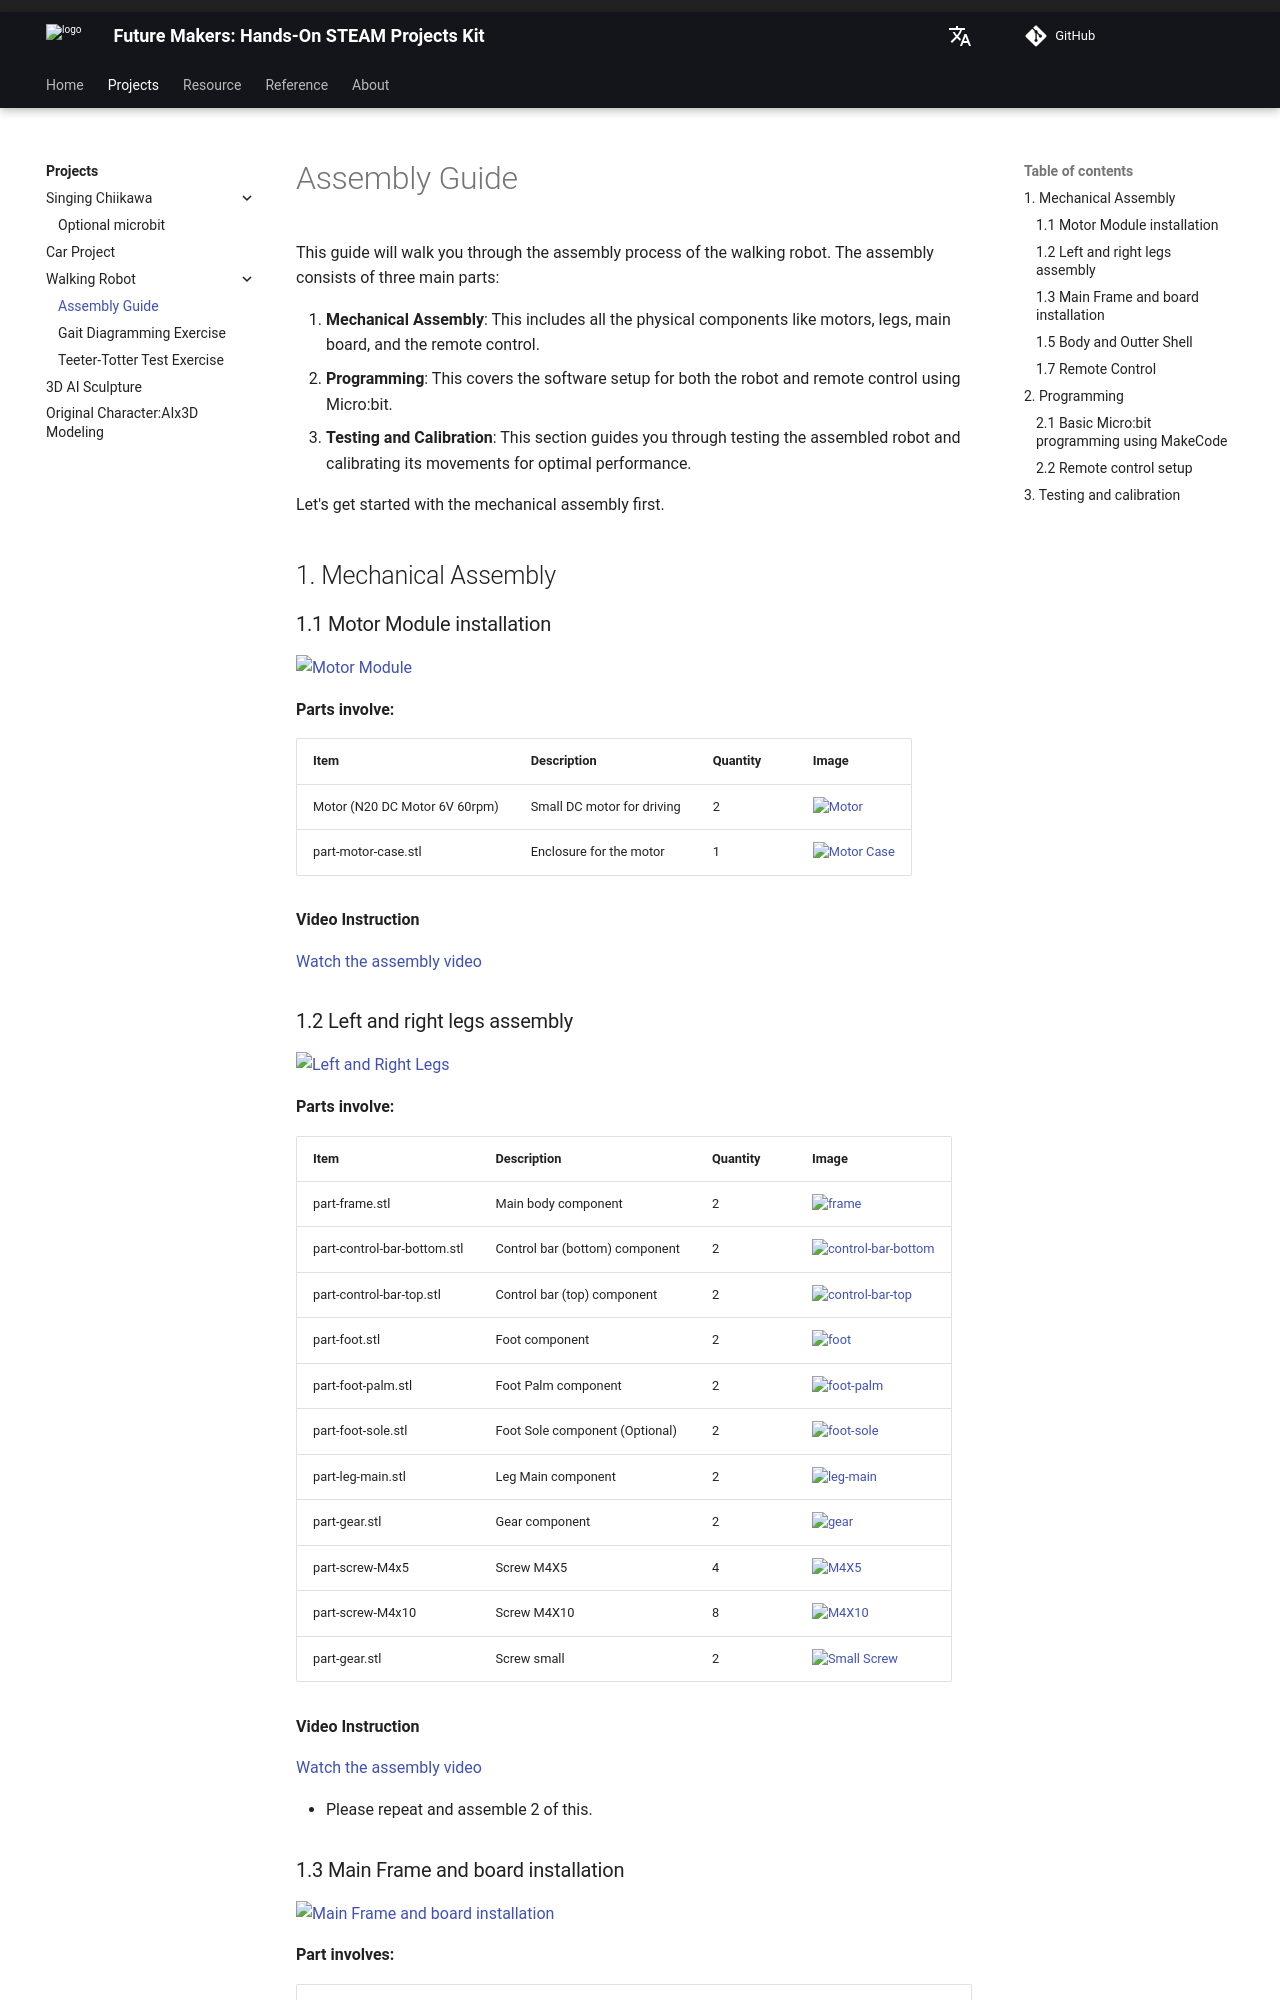

repository: beets3d/FutureMakers · page: projects/walking-robot/assembly-guide/index.html · generator: mkdocs

---
title: Assembly Guide
lang: en
lang_name: English
comments: true
---

# Assembly Guide

This guide will walk you through the assembly process of the walking robot. The assembly consists of three main parts:

1. **Mechanical Assembly**: This includes all the physical components like motors, legs, main board, and the remote control.
2. **Programming**: This covers the software setup for both the robot and remote control using Micro:bit.
3. **Testing and Calibration**: This section guides you through testing the assembled robot and calibrating its movements for optimal performance.

Let's get started with the mechanical assembly first.

## 1. Mechanical Assembly
### 1.1 Motor Module installation

![Motor Module](images/component-motor-module.png){ width=200px }  

**Parts involve:**

| Item               | Description                | Quantity | Image                |
|--------------------|----------------------------|----------|----------------------|
| Motor (N20 DC Motor 6V 60rpm) | Small DC motor for driving | 2        | ![Motor](images/part-motor.png){ width=50px }  |
| part-motor-case.stl         | Enclosure for the motor    | 1        | ![Motor Case](images/part-motor-case.png){ width=50px } |


**Video Instruction**

[Watch the assembly video](https://youtube.com/shorts/HkKQfT87Ntc?feature=share)


### 1.2 Left and right legs assembly

![Left and Right Legs](images/component-left-right-legs.png){ width=200px }  

**Parts involve:**

| Item                                             | Description                       | Quantity | Image |
|--------------------------------------------------|-----------------------------------|----------|-------|
| part-frame.stl        | Main body component                | 2        | ![frame](images/part-frame.png){ width=50px }      |
| part-control-bar-bottom.stl | Control bar (bottom) component       | 2        | ![control-bar-bottom](images/part-control-bar-bottom.png){ width=50px }      |
| part-control-bar-top.stl | Control bar (top) component       | 2        | ![control-bar-top](images/part-control-bar-top.png){ width=50px }      |
| part-foot.stl  | Foot component                     | 2        |  ![foot](images/part-foot.png){ width=50px }       |
| part-foot-palm.stl  | Foot Palm component                     | 2        |  ![foot-palm](images/part-foot-palm.png){ width=50px }       |
| part-foot-sole.stl  | Foot Sole component (Optional)              | 2        |  ![foot-sole](images/part-foot-sole.png){ width=50px }       |
| part-leg-main.stl  | Leg Main component                     | 2        |  ![leg-main](images/part-leg-main.png){ width=50px }       |
| part-gear.stl  | Gear component                     | 2        |  ![gear](images/part-gear.png){ width=50px }       |
| part-screw-M4x5  | Screw M4X5                      | 4        |  ![M4X5](images/part-screw-M4x5.png){ width=50px }       |
| part-screw-M4x10  | Screw M4X10                     | 8        |  ![M4X10](images/part-screw-M4x10.png){ width=50px }       |
| part-gear.stl  | Screw small                      | 2        |  ![Small Screw](images/part-screw-small.png){ width=50px }       |

**Video Instruction**

[Watch the assembly video](https://youtu.be/bTmAOl0an0w)

* Please repeat and assemble 2 of this.
